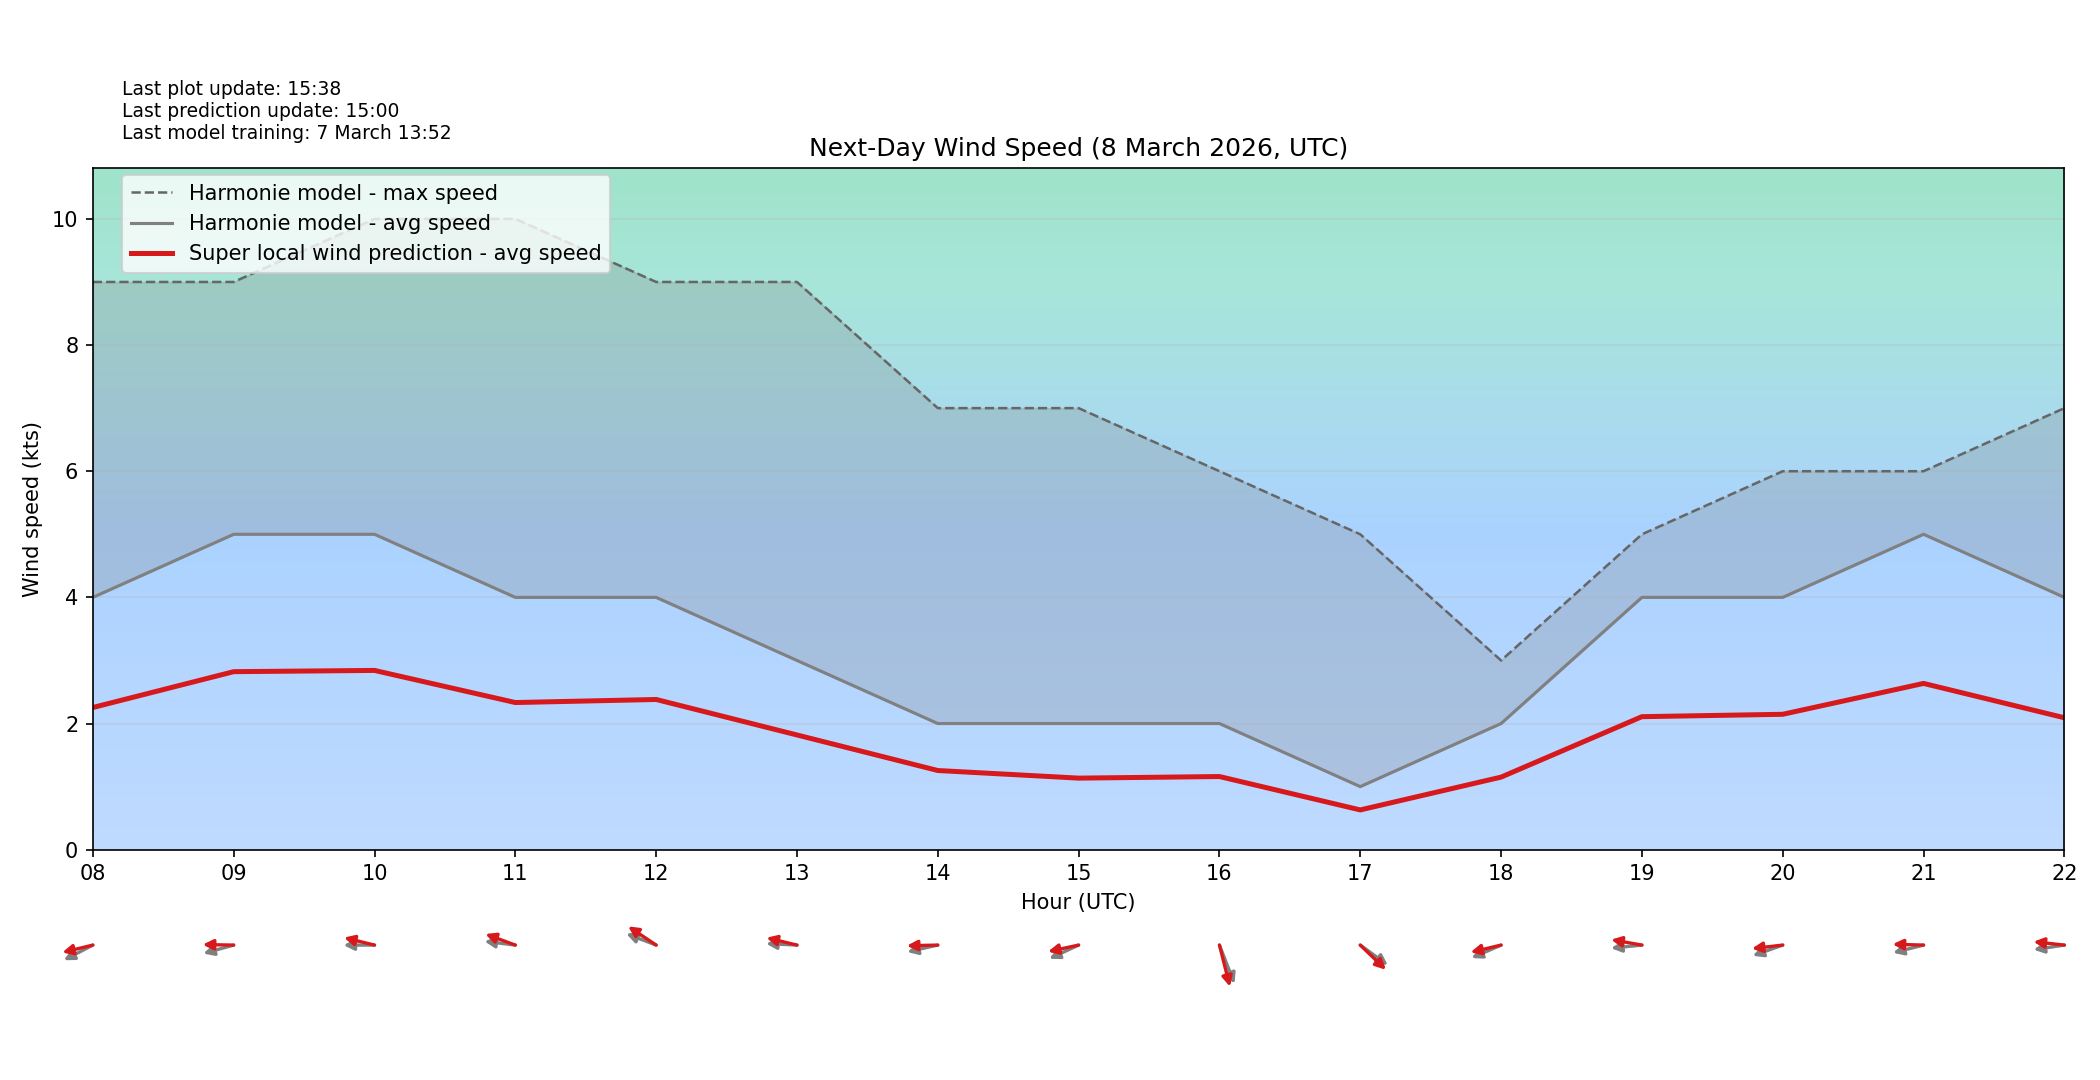

The file beside this chart, header and first rows:
target_time_utc, hour_utc, forecast_wind_speed, lstm_pred_wind_speed, delta_speed_lstm_minus_forecast, forecast_wind_dir_deg, lstm_pred_wind_dir_deg, delta_dir_lstm_minus_forecast
2026-03-08T00:00:00Z, 00, 6.0, 3.09, -2.91, 42.0, 51.68, 9.68
2026-03-08T01:00:00Z, 01, 5.0, 2.602, -2.398, 47.0, 58.07, 11.07
2026-03-08T02:00:00Z, 02, 6.0, 3.142, -2.858, 47.0, 56.75, 9.75
2026-03-08T03:00:00Z, 03, 6.0, 3.107, -2.893, 46.0, 58.32, 12.32
2026-03-08T04:00:00Z, 04, 6.0, 3.118, -2.882, 54.0, 64.7, 10.7
2026-03-08T05:00:00Z, 05, 5.0, 2.695, -2.305, 67.0, 76.39, 9.395
2026-03-08T06:00:00Z, 06, 5.0, 2.638, -2.362, 73.0, 82.76, 9.756
2026-03-08T07:00:00Z, 07, 5.0, 2.737, -2.263, 73.0, 83.92, 10.92
2026-03-08T08:00:00Z, 08, 4.0, 2.254, -1.746, 70.0, 80.44, 10.44
2026-03-08T09:00:00Z, 09, 5.0, 2.822, -2.178, 79.0, 90.7, 11.7
2026-03-08T10:00:00Z, 10, 5.0, 2.842, -2.158, 90.0, 99.71, 9.715
2026-03-08T11:00:00Z, 11, 4.0, 2.333, -1.667, 95.0, 104.5, 9.488
2026-03-08T12:00:00Z, 12, 4.0, 2.381, -1.619, 105.0, 115, 10.05
2026-03-08T13:00:00Z, 13, 3.0, 1.819, -1.181, 92.0, 99.59, 7.595
2026-03-08T14:00:00Z, 14, 2.0, 1.255, -0.7447, 81.0, 89.17, 8.173
2026-03-08T15:00:00Z, 15, 2.0, 1.135, -0.8654, 72.0, 81.51, 9.506
2026-03-08T16:00:00Z, 16, 2.0, 1.16, -0.8401, 331.0, 340.1, 9.077
2026-03-08T17:00:00Z, 17, 1.0, 0.6305, -0.3695, 297.0, 303.9, 6.925
2026-03-08T18:00:00Z, 18, 2.0, 1.151, -0.8493, 73.0, 80.6, 7.603
2026-03-08T19:00:00Z, 19, 4.0, 2.109, -1.891, 86.0, 97.07, 11.07
2026-03-08T20:00:00Z, 20, 4.0, 2.147, -1.853, 76.0, 85.41, 9.41
2026-03-08T21:00:00Z, 21, 5.0, 2.636, -2.364, 80.0, 91.11, 11.11
2026-03-08T22:00:00Z, 22, 4.0, 2.092, -1.908, 84.0, 94.41, 10.41
2026-03-08T23:00:00Z, 23, 3.0, 1.629, -1.371, 66.0, 74.46, 8.461
